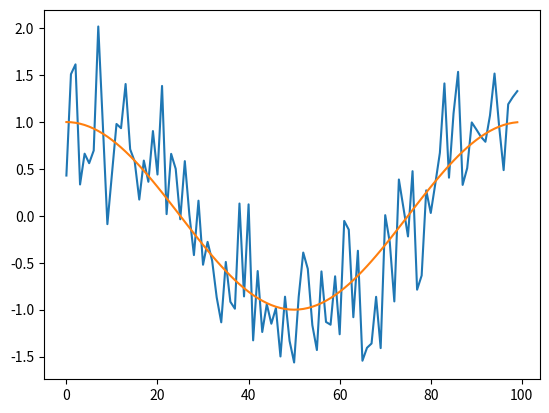

Generate this figure with matplotlib:
import numpy as np
import matplotlib.pyplot as plt

nring=100
nside=16
ringsz=12*nside*nside

offset=np.cos(np.arange(nring)/nring*2*np.pi)
offset-=offset.mean()

wnoise=np.tile((1+np.arange(ringsz)/ringsz)**2,nring)*10
ir=np.arange(ringsz*nring,dtype='int')//ringsz
data=offset[ir]+wnoise*np.random.randn(ringsz*nring)
wdata=1/(wnoise**2)

hdata=np.tile(np.arange(ringsz,dtype='int'),nring)


def projdata(data,hdata,wdata,ir):
     imh=np.bincount(hdata,weights=wdata)
     im=np.bincount(hdata,weights=data*wdata)

     res=(data-im[hdata]/imh[hdata])*(1-wdata/imh[hdata])
     b2=np.bincount(ir,weights=res)
     return(b2)

def proj(x,hdata,wdata,ir):
     ldata=x[ir]
     imh=np.bincount(hdata,weights=wdata)
     im=np.bincount(hdata,weights=ldata*wdata)

     res=(ldata-im[hdata]/imh[hdata])*(1-wdata/imh[hdata])
     q2=np.bincount(ir,weights=res)
     q2+=x.sum()
     return(q2)


x0=np.zeros([nring])
b2=projdata(data,hdata,wdata,ir)
ax0=proj(x0,hdata,wdata,ir)
r=b2-ax0
p=r


for itt in range(10):
     delta=(r*r).sum()
     print('Delta %.5g'%(delta))
     ap=proj(p,hdata,wdata,ir)
     alpha=delta/(p*ap).sum()

     x0=x0+alpha*p
     r=r-alpha*ap

     beta=(r*r).sum()/delta

     p=r+beta*p


plt.plot(x0)
plt.plot(offset)
plt.show()


